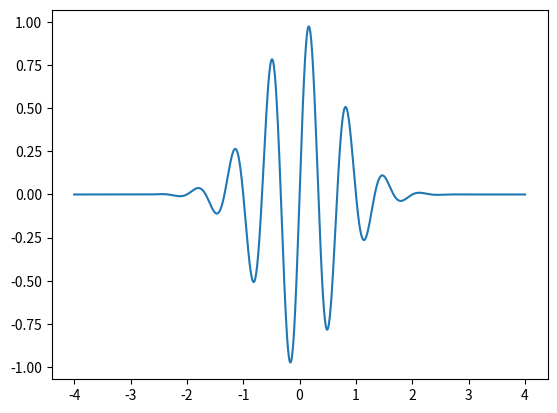

Write Python code to recreate this figure.
#5.26
import numpy as np
import matplotlib.pyplot as plt
t=0
xlist=np.linspace(-4,4,1001)
ylist=[np.exp(-(x-3*t)**2)*np.sin(3*np.pi*(x-t)) for x in xlist]

plt.plot(xlist,ylist)
plt.show()
